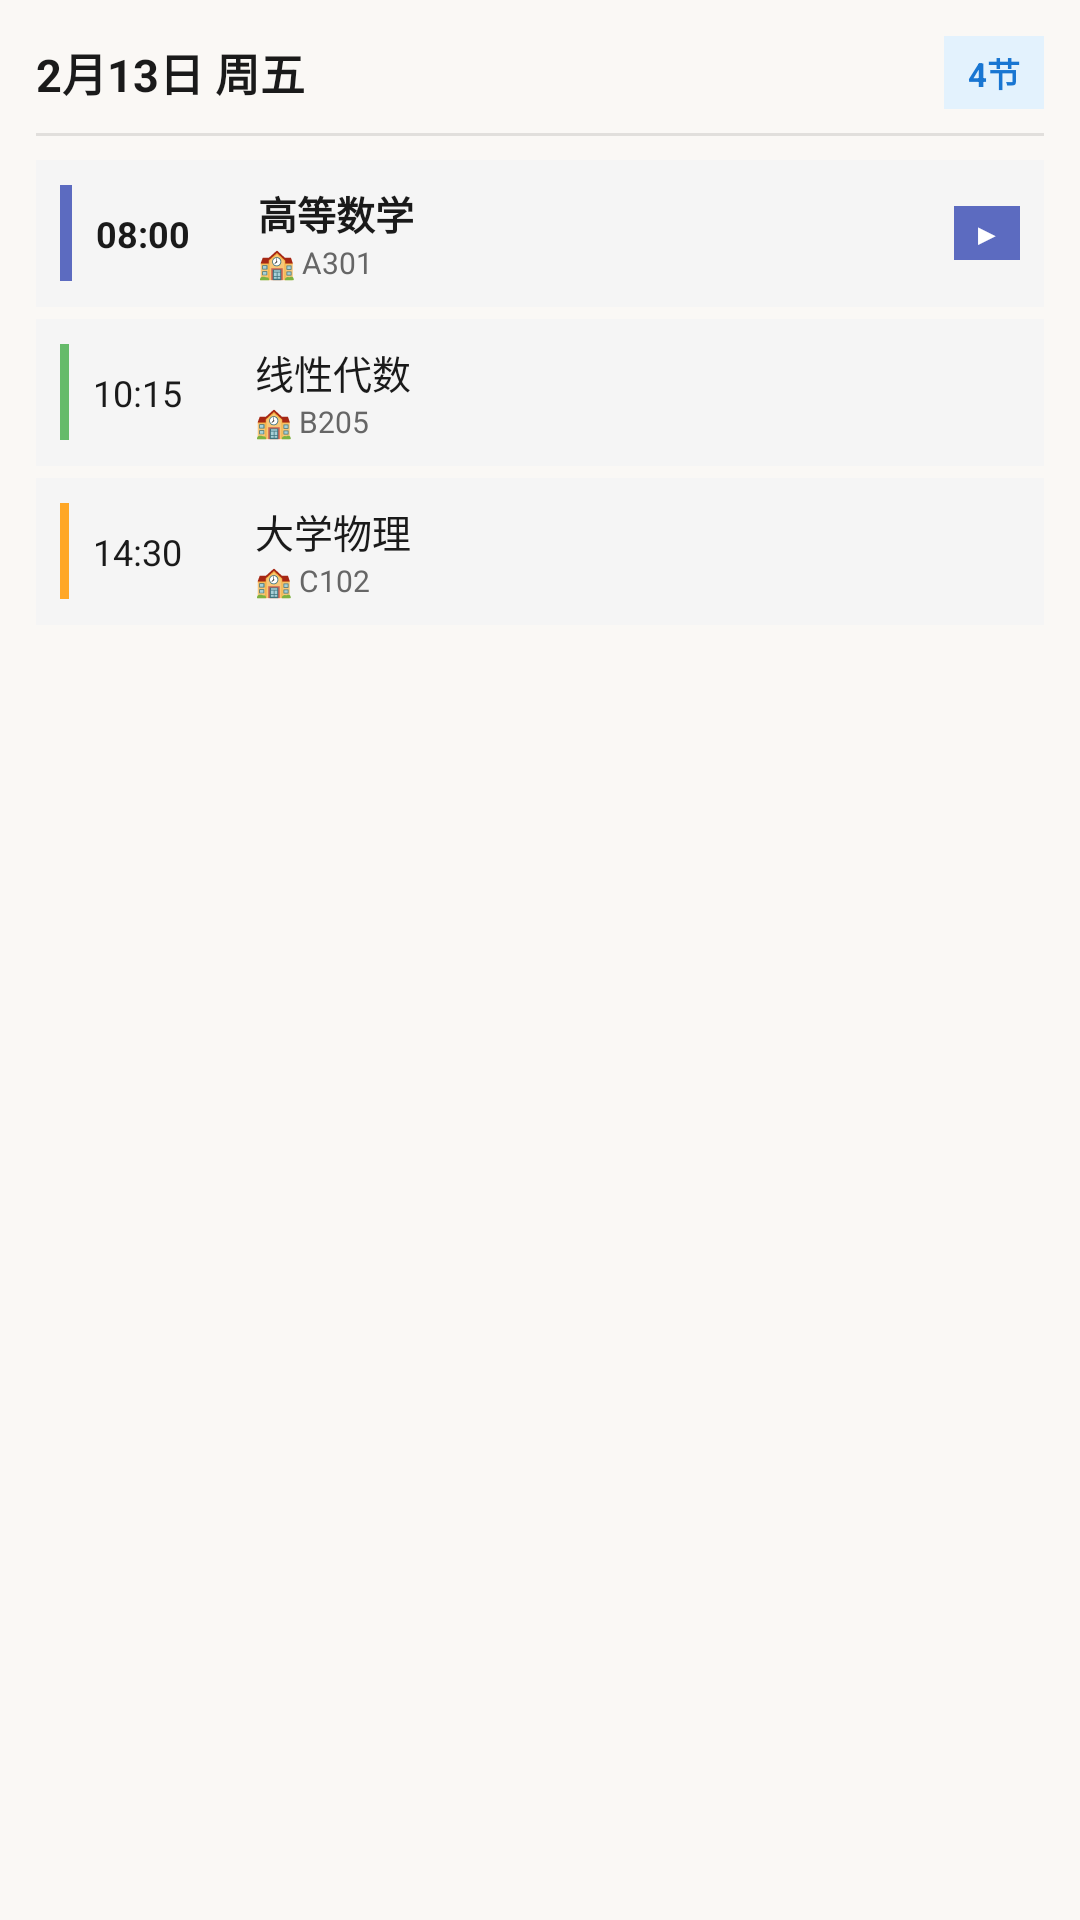

Write the Android layout XML for this screen, with the resource values it uses.
<!-- AndroidManifest.xml: application theme Theme.CourseSchedule -->
<!-- res/layout/compact_list_widget_preview.xml -->
<?xml version="1.0" encoding="utf-8"?>
<LinearLayout xmlns:android="http://schemas.android.com/apk/res/android"
    android:layout_width="match_parent"
    android:layout_height="match_parent"
    android:background="#FFFAF8F5"
    android:orientation="vertical"
    android:padding="12.dp">

    <LinearLayout
        android:layout_width="match_parent"
        android:layout_height="wrap_content"
        android:orientation="horizontal"
        android:gravity="center_vertical">

        <TextView
            android:layout_width="wrap_content"
            android:layout_height="wrap_content"
            android:text="2月13日 周五"
            android:textColor="#FF1A1A1A"
            android:textSize="15sp"
            android:textStyle="bold" />

        <View
            android:layout_width="0dp"
            android:layout_height="0dp"
            android:layout_weight="1" />

        <TextView
            android:layout_width="wrap_content"
            android:layout_height="wrap_content"
            android:background="#FFE3F2FD"
            android:paddingHorizontal="8dp"
            android:paddingVertical="4dp"
            android:text="4节"
            android:textColor="#FF1976D2"
            android:textSize="11sp"
            android:textStyle="bold" />
    </LinearLayout>

    <View
        android:layout_width="match_parent"
        android:layout_height="8.dp" />

    <View
        android:layout_width="match_parent"
        android:layout_height="1dp"
        android:background="#1A000000" />

    <View
        android:layout_width="match_parent"
        android:layout_height="8.dp" />

    
    <LinearLayout
        android:layout_width="match_parent"
        android:layout_height="wrap_content"
        android:orientation="horizontal"
        android:gravity="center_vertical"
        android:background="#FFF5F5F5"
        android:padding="8dp">

        <View
            android:layout_width="4dp"
            android:layout_height="32dp"
            android:background="#FF5C6BC0" />

        <View
            android:layout_width="8dp"
            android:layout_height="0dp" />

        <TextView
            android:layout_width="48dp"
            android:layout_height="wrap_content"
            android:text="08:00"
            android:textColor="#FF1A1A1A"
            android:textSize="12sp"
            android:textStyle="bold" />

        <View
            android:layout_width="6dp"
            android:layout_height="0dp" />

        <LinearLayout
            android:layout_width="0dp"
            android:layout_height="wrap_content"
            android:orientation="vertical"
            android:layout_weight="1">

            <TextView
                android:layout_width="match_parent"
                android:layout_height="wrap_content"
                android:text="高等数学"
                android:textColor="#FF1A1A1A"
                android:textSize="13sp"
                android:textStyle="bold" />

            <TextView
                android:layout_width="match_parent"
                android:layout_height="wrap_content"
                android:text="🏫 A301"
                android:textColor="#FF666666"
                android:textSize="10sp" />
        </LinearLayout>

        <View
            android:layout_width="6dp"
            android:layout_height="0dp" />

        <TextView
            android:layout_width="wrap_content"
            android:layout_height="wrap_content"
            android:background="#FF5C6BC0"
            android:paddingHorizontal="6dp"
            android:paddingVertical="2dp"
            android:text="▶"
            android:textColor="#FFFFFF"
            android:textSize="10sp" />
    </LinearLayout>

    <View
        android:layout_width="match_parent"
        android:layout_height="4dp" />

    
    <LinearLayout
        android:layout_width="match_parent"
        android:layout_height="wrap_content"
        android:orientation="horizontal"
        android:gravity="center_vertical"
        android:background="#FFF5F5F5"
        android:padding="8dp">

        <View
            android:layout_width="3dp"
            android:layout_height="32dp"
            android:background="#FF66BB6A" />

        <View
            android:layout_width="8dp"
            android:layout_height="0dp" />

        <TextView
            android:layout_width="48dp"
            android:layout_height="wrap_content"
            android:text="10:15"
            android:textColor="#FF1A1A1A"
            android:textSize="12sp" />

        <View
            android:layout_width="6dp"
            android:layout_height="0dp" />

        <LinearLayout
            android:layout_width="0dp"
            android:layout_height="wrap_content"
            android:orientation="vertical"
            android:layout_weight="1">

            <TextView
                android:layout_width="match_parent"
                android:layout_height="wrap_content"
                android:text="线性代数"
                android:textColor="#FF1A1A1A"
                android:textSize="13sp" />

            <TextView
                android:layout_width="match_parent"
                android:layout_height="wrap_content"
                android:text="🏫 B205"
                android:textColor="#FF666666"
                android:textSize="10sp" />
        </LinearLayout>
    </LinearLayout>

    <View
        android:layout_width="match_parent"
        android:layout_height="4dp" />

    
    <LinearLayout
        android:layout_width="match_parent"
        android:layout_height="wrap_content"
        android:orientation="horizontal"
        android:gravity="center_vertical"
        android:background="#FFF5F5F5"
        android:padding="8dp">

        <View
            android:layout_width="3dp"
            android:layout_height="32dp"
            android:background="#FFFFA726" />

        <View
            android:layout_width="8dp"
            android:layout_height="0dp" />

        <TextView
            android:layout_width="48dp"
            android:layout_height="wrap_content"
            android:text="14:30"
            android:textColor="#FF1A1A1A"
            android:textSize="12sp" />

        <View
            android:layout_width="6dp"
            android:layout_height="0dp" />

        <LinearLayout
            android:layout_width="0dp"
            android:layout_height="wrap_content"
            android:orientation="vertical"
            android:layout_weight="1">

            <TextView
                android:layout_width="match_parent"
                android:layout_height="wrap_content"
                android:text="大学物理"
                android:textColor="#FF1A1A1A"
                android:textSize="13sp" />

            <TextView
                android:layout_width="match_parent"
                android:layout_height="wrap_content"
                android:text="🏫 C102"
                android:textColor="#FF666666"
                android:textSize="10sp" />
        </LinearLayout>
    </LinearLayout>
</LinearLayout>
<!-- resources referenced by this layout -->
<resources>
  <style name="Theme.CourseSchedule" parent="android:Theme.Material.Light.NoActionBar" />
</resources>
